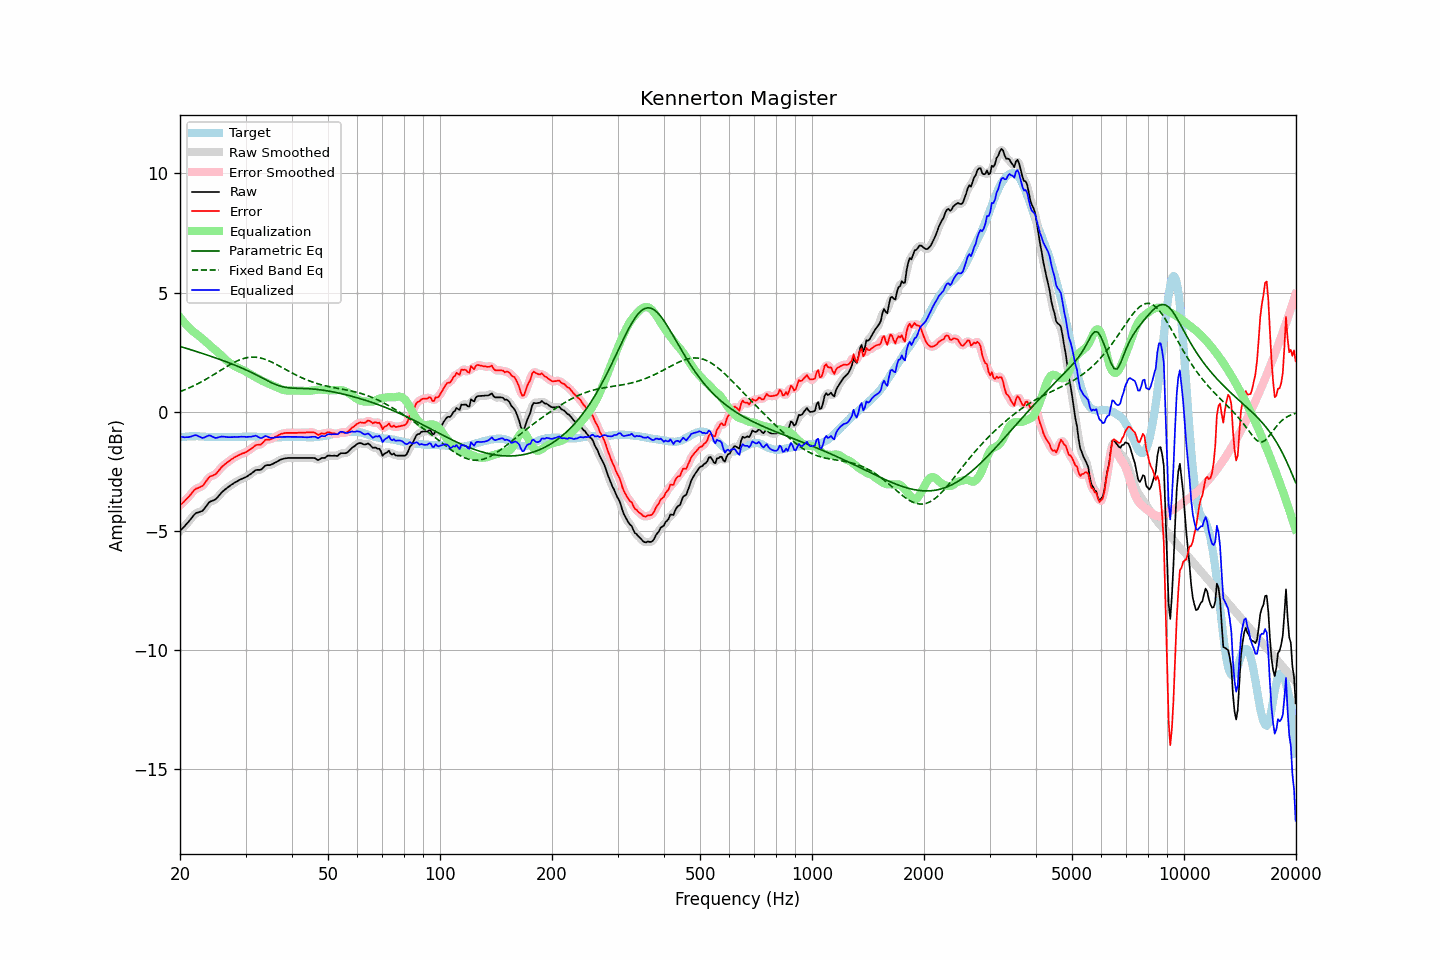

Data behind this chart, as committed beside it:
frequency, raw, error, smoothed, error_smoothed, equalization, parametric_eq, fixed_band_eq, equalized_raw, equalized_smoothed, target
20.00, -5.00, -3.93, -5.00, -3.93, 3.96, 2.74, 0.84, -1.04, -1.04, -1.07
20.20, -4.93, -3.87, -4.93, -3.87, 3.88, 2.72, 0.87, -1.05, -1.06, -1.06
20.40, -4.86, -3.81, -4.86, -3.80, 3.80, 2.70, 0.89, -1.07, -1.07, -1.05
20.61, -4.79, -3.74, -4.79, -3.74, 3.72, 2.68, 0.92, -1.08, -1.07, -1.05
20.81, -4.71, -3.67, -4.72, -3.67, 3.64, 2.66, 0.95, -1.07, -1.07, -1.04
21.02, -4.64, -3.60, -4.64, -3.60, 3.57, 2.64, 0.98, -1.07, -1.07, -1.04
21.23, -4.56, -3.53, -4.56, -3.52, 3.50, 2.61, 1.01, -1.06, -1.06, -1.03
21.44, -4.48, -3.45, -4.48, -3.44, 3.44, 2.59, 1.04, -1.04, -1.04, -1.03
21.66, -4.39, -3.36, -4.39, -3.36, 3.38, 2.57, 1.07, -1.02, -1.01, -1.03
21.87, -4.31, -3.28, -4.32, -3.29, 3.32, 2.55, 1.10, -0.99, -1.00, -1.03
22.09, -4.25, -3.23, -4.26, -3.24, 3.27, 2.53, 1.14, -0.98, -0.99, -1.02
22.31, -4.23, -3.21, -4.23, -3.20, 3.22, 2.51, 1.17, -1.01, -1.01, -1.02
22.54, -4.21, -3.18, -4.21, -3.18, 3.17, 2.49, 1.20, -1.04, -1.04, -1.03
22.76, -4.18, -3.14, -4.19, -3.15, 3.11, 2.46, 1.24, -1.07, -1.08, -1.04
22.99, -4.16, -3.12, -4.15, -3.10, 3.06, 2.44, 1.28, -1.11, -1.09, -1.04
23.22, -4.08, -3.04, -4.08, -3.03, 3.00, 2.42, 1.32, -1.08, -1.08, -1.04
23.45, -3.99, -2.94, -3.99, -2.94, 2.94, 2.40, 1.35, -1.05, -1.06, -1.05
23.69, -3.90, -2.85, -3.90, -2.84, 2.88, 2.37, 1.39, -1.03, -1.02, -1.05
23.92, -3.81, -2.76, -3.82, -2.77, 2.82, 2.35, 1.43, -0.99, -1.01, -1.05
24.16, -3.76, -2.71, -3.77, -2.72, 2.76, 2.33, 1.47, -1.01, -1.01, -1.05
24.40, -3.74, -2.69, -3.74, -2.68, 2.70, 2.31, 1.51, -1.05, -1.04, -1.05
24.65, -3.71, -2.66, -3.71, -2.66, 2.64, 2.28, 1.56, -1.07, -1.07, -1.05
24.89, -3.68, -2.63, -3.67, -2.62, 2.58, 2.26, 1.60, -1.10, -1.09, -1.05
25.14, -3.62, -2.57, -3.62, -2.56, 2.53, 2.23, 1.64, -1.09, -1.09, -1.05
25.39, -3.54, -2.48, -3.54, -2.48, 2.47, 2.21, 1.68, -1.07, -1.07, -1.06
25.65, -3.46, -2.40, -3.46, -2.40, 2.41, 2.19, 1.72, -1.05, -1.05, -1.06
25.91, -3.38, -2.32, -3.39, -2.32, 2.34, 2.16, 1.77, -1.04, -1.04, -1.06
26.16, -3.32, -2.26, -3.32, -2.26, 2.27, 2.14, 1.81, -1.05, -1.05, -1.06
26.43, -3.26, -2.20, -3.26, -2.20, 2.21, 2.11, 1.85, -1.05, -1.05, -1.06
26.69, -3.21, -2.15, -3.21, -2.15, 2.15, 2.09, 1.89, -1.06, -1.06, -1.06
26.96, -3.16, -2.10, -3.16, -2.10, 2.09, 2.06, 1.93, -1.07, -1.07, -1.06
27.23, -3.11, -2.05, -3.11, -2.05, 2.04, 2.04, 1.97, -1.07, -1.07, -1.06
27.50, -3.06, -2.00, -3.06, -2.00, 2.00, 2.01, 2.01, -1.06, -1.07, -1.06
27.77, -3.02, -1.96, -3.02, -1.95, 1.96, 1.98, 2.05, -1.07, -1.06, -1.06
28.05, -2.97, -1.91, -2.98, -1.91, 1.92, 1.96, 2.08, -1.06, -1.06, -1.06
28.33, -2.94, -1.88, -2.94, -1.87, 1.88, 1.93, 2.11, -1.06, -1.06, -1.06
28.62, -2.90, -1.84, -2.90, -1.84, 1.84, 1.90, 2.14, -1.06, -1.06, -1.06
28.90, -2.86, -1.81, -2.87, -1.81, 1.81, 1.87, 2.17, -1.05, -1.05, -1.05
29.19, -2.83, -1.78, -2.83, -1.78, 1.78, 1.85, 2.20, -1.05, -1.05, -1.05
29.48, -2.80, -1.75, -2.80, -1.75, 1.75, 1.82, 2.22, -1.05, -1.05, -1.05
29.78, -2.77, -1.73, -2.77, -1.73, 1.72, 1.79, 2.24, -1.05, -1.05, -1.04
30.08, -2.74, -1.70, -2.74, -1.69, 1.68, 1.76, 2.26, -1.06, -1.05, -1.04
30.38, -2.70, -1.66, -2.70, -1.66, 1.64, 1.72, 2.27, -1.06, -1.06, -1.04
30.68, -2.65, -1.61, -2.66, -1.61, 1.60, 1.69, 2.28, -1.05, -1.06, -1.04
30.99, -2.61, -1.57, -2.61, -1.57, 1.56, 1.66, 2.29, -1.05, -1.05, -1.04
31.30, -2.56, -1.52, -2.56, -1.51, 1.52, 1.63, 2.29, -1.04, -1.03, -1.04
31.61, -2.51, -1.47, -2.51, -1.46, 1.49, 1.60, 2.29, -1.03, -1.02, -1.04
31.93, -2.45, -1.41, -2.47, -1.42, 1.45, 1.56, 2.28, -1.00, -1.02, -1.04
32.24, -2.44, -1.39, -2.45, -1.40, 1.41, 1.53, 2.28, -1.03, -1.04, -1.05
32.57, -2.44, -1.39, -2.44, -1.39, 1.37, 1.49, 2.27, -1.07, -1.07, -1.05
32.89, -2.44, -1.39, -2.43, -1.37, 1.33, 1.46, 2.25, -1.11, -1.10, -1.05
33.22, -2.40, -1.34, -2.39, -1.33, 1.30, 1.42, 2.24, -1.10, -1.09, -1.06
33.55, -2.33, -1.27, -2.33, -1.27, 1.27, 1.39, 2.22, -1.06, -1.06, -1.06
33.89, -2.26, -1.19, -2.28, -1.21, 1.24, 1.35, 2.19, -1.02, -1.04, -1.07
34.23, -2.24, -1.17, -2.25, -1.17, 1.21, 1.31, 2.17, -1.03, -1.04, -1.07
34.57, -2.24, -1.17, -2.24, -1.16, 1.18, 1.28, 2.14, -1.06, -1.06, -1.07
34.92, -2.24, -1.17, -2.23, -1.16, 1.15, 1.25, 2.11, -1.10, -1.09, -1.07
35.27, -2.21, -1.14, -2.21, -1.14, 1.12, 1.21, 2.08, -1.10, -1.10, -1.07
35.62, -2.18, -1.11, -2.18, -1.11, 1.09, 1.18, 2.05, -1.09, -1.09, -1.07
35.97, -2.14, -1.07, -2.15, -1.07, 1.06, 1.15, 2.02, -1.08, -1.08, -1.07
... 635 more rows
